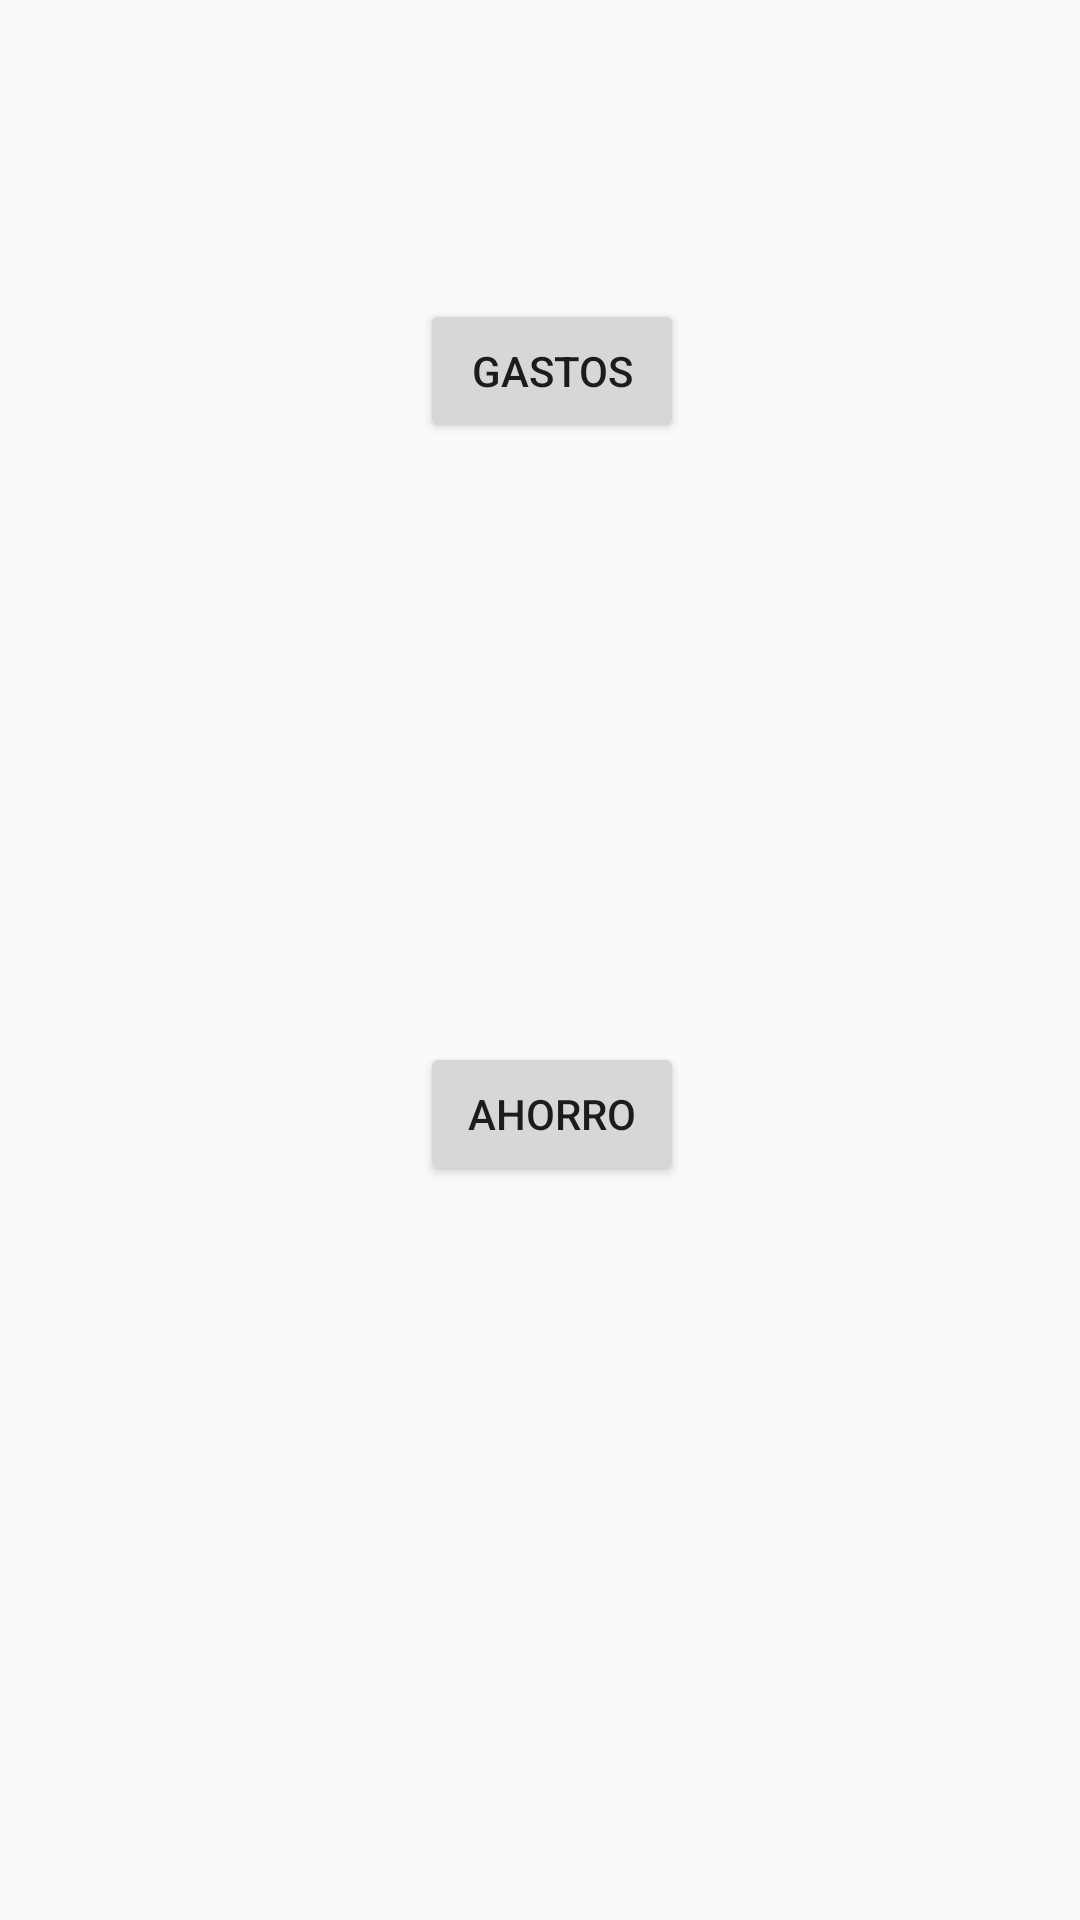

The Android layout XML behind this screen, and the referenced resources:
<!-- AndroidManifest.xml: application theme AppTheme -->
<!-- res/layout/fragment_fragment_graficas.xml -->
<FrameLayout xmlns:android="http://schemas.android.com/apk/res/android"
    xmlns:tools="http://schemas.android.com/tools"
    android:layout_width="match_parent"
    android:layout_height="match_parent"
    android:background="@drawable/wall"
    tools:context="com.example.eduardopalacios.myapp.FragmentGraficas">

    <LinearLayout
        android:layout_width="368dp"
        android:layout_height="495dp"
        android:orientation="vertical"
        tools:layout_editor_absoluteX="8dp"
        tools:layout_editor_absoluteY="8dp">

        <TableLayout
            android:layout_width="match_parent"
            android:layout_height="match_parent"
            android:layout_weight="50"
            android:gravity="center"
            tools:layout_editor_absoluteX="8dp"
            tools:layout_editor_absoluteY="8dp">

            <TableRow
                android:layout_width="match_parent"
                android:layout_height="match_parent"
                android:gravity="center">

                <Button
                    android:id="@+id/button"
                    android:layout_width="match_parent"
                    android:layout_height="match_parent"
                    android:text="Gastos" />
            </TableRow>

        </TableLayout>

        <TableLayout
            android:layout_width="match_parent"
            android:layout_height="match_parent"
            android:layout_weight="50"
            android:gravity="center"
            tools:layout_editor_absoluteX="8dp"
            tools:layout_editor_absoluteY="8dp">

            <TableRow
                android:layout_width="match_parent"
                android:layout_height="match_parent"
                android:gravity="center">

                <Button
                    android:id="@+id/button1"
                    android:layout_width="match_parent"
                    android:layout_height="match_parent"
                    android:text="Ahorro" />
            </TableRow>

        </TableLayout>
    </LinearLayout>
</FrameLayout>
<!-- resources referenced by this layout -->
<resources>
  <style name="AppTheme" parent="Theme.AppCompat.Light.NoActionBar">
          
          <item name="colorPrimary">@color/colorPrimary</item>
          <item name="colorPrimaryDark">@color/colorPrimaryDark</item>
          <item name="colorAccent">@color/colorAccent</item>
  
      </style>
  <color name="colorPrimary">#3F51B5</color>
  <color name="colorPrimaryDark">#2db3e8</color>
  <color name="colorAccent">#FF4081</color>
</resources>
